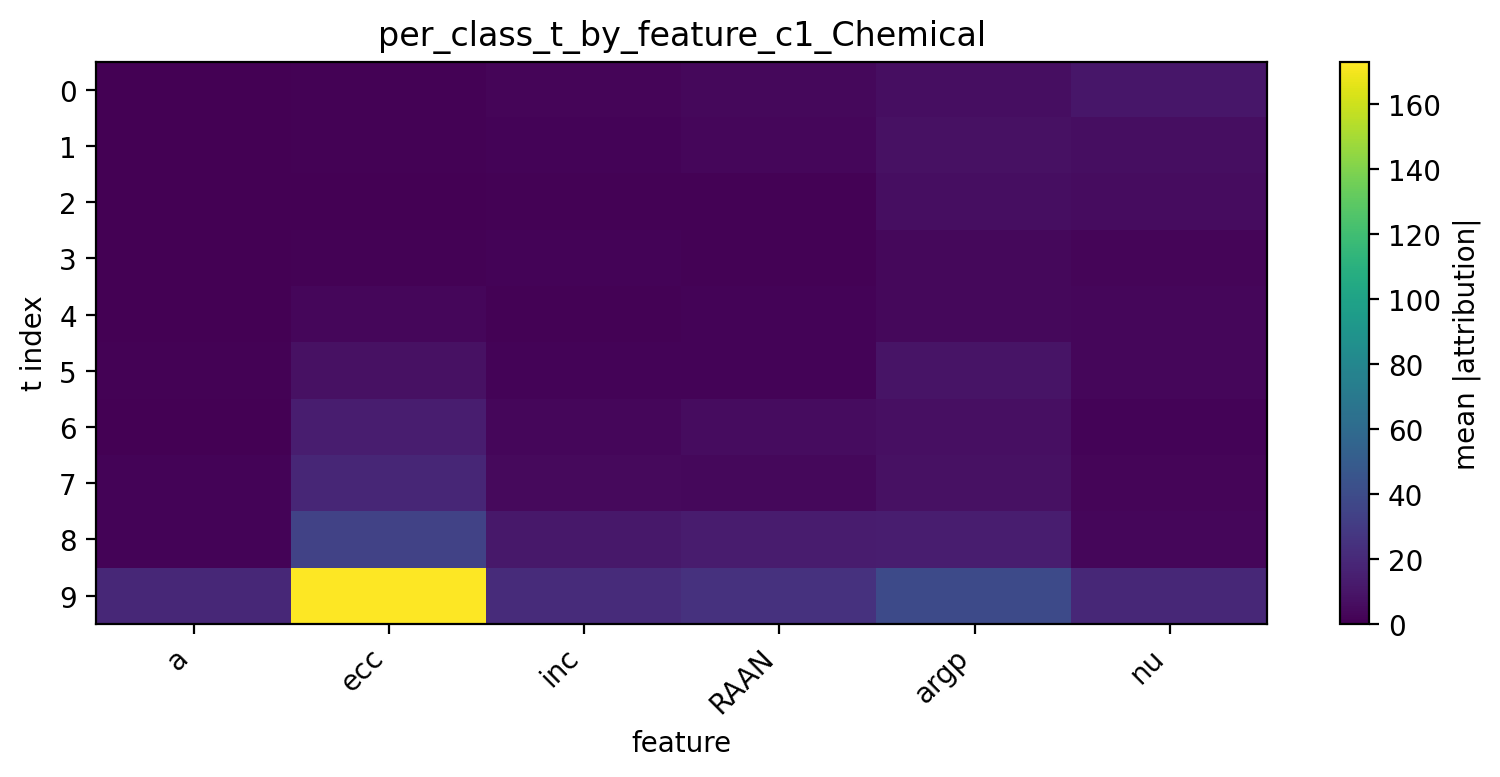

Values plotted in this chart, from the file beside it:
t, a, ecc, inc, RAAN, argp, nu
0, 0.06211, 0.8726, 2.258, 3.584, 6.628, 10.29
1, 0.07507, 1.23, 1.529, 2.953, 7.826, 6.702
2, 0.07972, 0.4145, 1.118, 1.018, 6.547, 5.816
3, 0.07546, 1.305, 1.389, 1.143, 3.546, 2.487
4, 0.1795, 2.719, 1.219, 1.404, 3.723, 2.842
5, 0.7654, 7.64, 1.747, 1.67, 9.107, 2.824
6, 0.6547, 13.76, 3.252, 5.49, 7.244, 2.006
7, 1.465, 18.85, 4.483, 3.903, 7.96, 2.229
8, 1.697, 34.2, 11.02, 13.11, 13.62, 3.008
9, 19.13, 173, 21.61, 24.73, 38.84, 19.24
